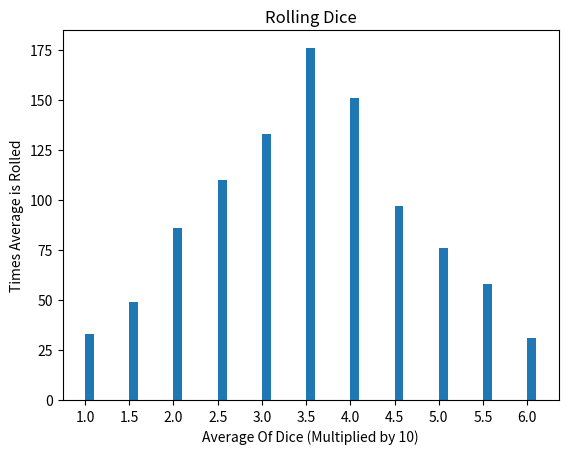

Write Python code to recreate this figure.
import random
import numpy as np
import matplotlib.pyplot as plt
total = []
die1 = np.random.random_integers(1, 6, 1000)
die2 = np.random.random_integers(1, 6, 1000)
for i in range(len(die1)):
    total.append(int(((die1[i]+die2[i])/2) * 10))
print(total)

plt.hist(total, bins=range(min(total),max(total)+2))
plt.title("Rolling Dice")
plt.xlabel("Average Of Dice (Multiplied by 10)")
plt.ylabel("Times Average is Rolled")
# my_xTicks = [1.0, 1.5, 2.0, 2.5, 3.0, 3.5, 4.0, 4.5, 5.0, 5.5, 6.0]
#
# plt.xticks(total, my_xTicks)

plt.xticks(range(10, 65, 5), ("1.0", "1.5", "2.0", "2.5", "3.0", "3.5", "4.0", "4.5", "5.0", "5.5", "6.0"))
plt.show()

# "1.0", "1.5", "2.0", "2.5", "3.0", "3.5", "4.0", "4.5", "5.0", "5.5", "6.0"